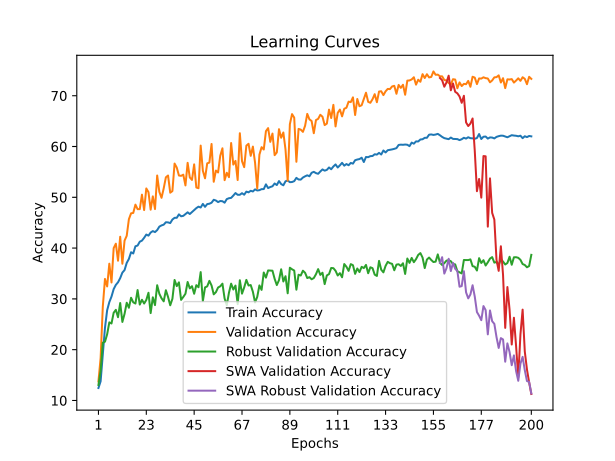

The table this chart was drawn from, first rows:
time; train_accuracy; train_loss; valid_accuracy; valid_loss; valid_accuracy_robust; valid_accuracy_swa; valid_accuracy_robust_swa
73,0695; 12,4568; 2,8463; 13,7737; 2,7256; 13,0517; 13,7737; 13,0517
193,8492; 13,7724; 2,7913; 18,3502; 2,6161; 15,8276; 18,3502; 15,8276
266,6991; 19,1730; 2,7727; 28,4517; 2,3706; 21,3793; 28,4517; 21,3793
345,5591; 24,3056; 2,6760; 33,9325; 2,6007; 21,5690; 33,9325; 21,5690
452,1480; 27,7687; 2,5213; 32,4548; 2,2628; 23,0345; 32,4548; 23,0345
525,0591; 29,3635; 2,4673; 36,9321; 2,0264; 25,3793; 36,9321; 25,3793
612,2859; 30,4524; 2,4197; 33,2267; 2,1548; 25,1552; 33,2267; 25,1552
689,7443; 31,9256; 2,3798; 39,9978; 1,9422; 27,2759; 39,9978; 27,2759
762,0898; 32,7603; 2,3502; 40,8690; 1,9081; 27,8448; 40,8690; 27,8448
861,9328; 33,2716; 2,3437; 37,5165; 2,0422; 26,3966; 37,5165; 26,3966
934,9779; 34,0925; 2,3178; 42,2364; 1,8559; 29,1897; 42,2364; 29,1897
1010,8538; 35,1759; 2,2939; 36,9210; 1,9831; 25,4655; 36,9210; 25,4655
1107,9305; 35,6707; 2,2734; 41,4645; 1,8550; 27,0517; 41,4645; 27,0517
1180,9133; 37,0885; 2,2405; 42,4239; 1,8030; 29,2414; 42,4239; 29,2414
1259,6430; 37,8707; 2,2133; 45,6992; 1,7607; 28,2586; 45,6992; 28,2586
1345,1756; 39,1808; 2,1847; 46,8461; 1,7320; 30,2241; 46,8461; 30,2241
1417,5884; 38,9431; 2,1783; 46,9232; 1,6976; 29,3276; 46,9232; 29,3276
1509,1908; 40,3582; 2,1464; 48,5554; 1,6548; 29,0862; 48,5554; 29,0862
1583,2515; 40,5047; 2,1423; 47,6621; 1,6728; 31,7414; 47,6621; 31,7414
1657,0241; 41,2592; 2,1305; 47,6731; 1,6945; 28,8793; 47,6731; 28,8793
1755,1225; 41,4720; 2,1161; 50,5183; 1,5849; 29,8276; 50,5183; 29,8276
1826,8337; 42,0248; 2,1044; 47,4857; 1,7115; 29,0862; 47,4857; 29,0862
1903,6959; 42,6660; 2,0882; 51,7424; 1,5775; 29,7931; 51,7424; 29,7931
1997,4651; 42,4532; 2,0908; 51,0146; 1,5839; 31,2069; 51,0146; 31,2069
2070,7916; 43,0613; 2,0723; 47,5629; 1,7404; 27,2069; 47,5629; 27,2069
2171,4918; 43,3487; 2,0685; 50,1875; 1,6044; 30,3103; 50,1875; 30,3103
2257,4917; 43,1497; 2,0725; 47,6842; 1,7293; 28,7759; 47,6842; 28,7759
2346,2696; 43,5450; 2,0531; 54,2898; 1,4686; 32,6897; 54,2898; 32,6897
2441,3794; 44,2276; 2,0358; 51,0697; 1,5926; 31,0000; 51,0697; 31,0000
2527,2881; 44,4681; 2,0379; 49,9007; 1,6031; 30,1207; 49,9007; 30,1207
2637,8831; 44,6118; 2,0370; 51,7534; 1,5543; 29,5172; 51,7534; 29,5172
2724,9413; 45,0900; 2,0236; 53,9369; 1,4855; 31,7069; 53,9369; 31,7069
2835,8104; 45,0596; 2,0261; 54,2898; 1,4903; 30,3793; 54,2898; 30,3793
2922,8353; 44,9241; 2,0188; 50,9043; 1,5868; 28,7414; 50,9043; 28,7414
3038,0648; 45,6234; 2,0108; 51,2241; 1,5407; 30,0172; 51,2241; 30,0172
3124,4827; 45,9606; 1,9989; 56,6387; 1,3905; 33,7241; 56,6387; 33,7241
3223,1376; 45,9606; 1,9922; 55,8558; 1,4189; 32,5172; 55,8558; 32,5172
3311,8927; 46,6405; 1,9831; 54,2898; 1,4757; 33,2586; 54,2898; 33,2586
3402,2833; 46,2619; 1,9868; 54,2236; 1,5057; 29,8103; 54,2236; 29,8103
3514,6134; 46,3475; 1,9803; 54,4552; 1,4765; 30,3793; 54,4552; 30,3793
3601,3071; 46,7041; 1,9787; 52,3379; 1,5520; 31,0172; 52,3379; 31,0172
3711,0504; 47,0440; 1,9720; 56,7821; 1,4030; 33,3276; 56,7821; 33,3276
3796,8505; 46,7096; 1,9744; 53,9038; 1,4807; 32,0690; 53,9038; 32,0690
3892,6300; 47,0910; 1,9638; 53,4186; 1,5130; 32,5000; 53,4186; 32,5000
3981,7865; 47,4835; 1,9594; 56,4843; 1,4460; 31,0172; 56,4843; 31,0172
4071,0050; 47,8704; 1,9548; 51,9299; 1,5488; 32,7069; 51,9299; 32,7069
4175,0237; 48,1579; 1,9432; 51,7865; 1,5627; 32,2931; 51,7865; 32,2931
4260,6878; 47,9893; 1,9491; 60,1787; 1,2966; 35,2759; 60,1787; 35,2759
4367,7331; 48,6941; 1,9257; 55,2272; 1,4522; 29,5690; 55,2272; 29,5690
4455,8695; 48,1247; 1,9369; 53,7384; 1,4842; 32,2586; 53,7384; 32,2586
4568,2457; 48,6637; 1,9264; 56,6828; 1,4003; 32,4655; 56,6828; 32,4655
4655,7658; 48,7355; 1,9312; 56,8372; 1,3987; 33,5517; 56,8372; 33,5517
4769,7863; 48,9318; 1,9222; 60,4985; 1,3043; 32,6379; 60,4985; 32,6379
4890,9877; 49,5122; 1,9125; 53,0547; 1,4857; 30,8966; 53,0547; 30,8966
4976,4672; 49,3657; 1,9137; 55,2603; 1,4303; 31,3276; 55,2603; 31,3276
5078,1737; 49,0561; 1,9166; 54,8853; 1,4532; 32,2414; 54,8853; 32,2414
5183,2517; 49,2690; 1,9092; 58,1826; 1,3753; 32,4828; 58,1826; 32,4828
5270,1701; 49,2275; 1,9180; 59,6493; 1,3339; 33,0000; 59,6493; 33,0000
5365,8016; 48,9428; 1,9161; 53,3745; 1,4896; 30,0690; 53,3745; 30,0690
5478,1680; 49,6476; 1,9020; 54,8302; 1,4634; 28,7586; 54,8302; 28,7586
... 140 more rows
